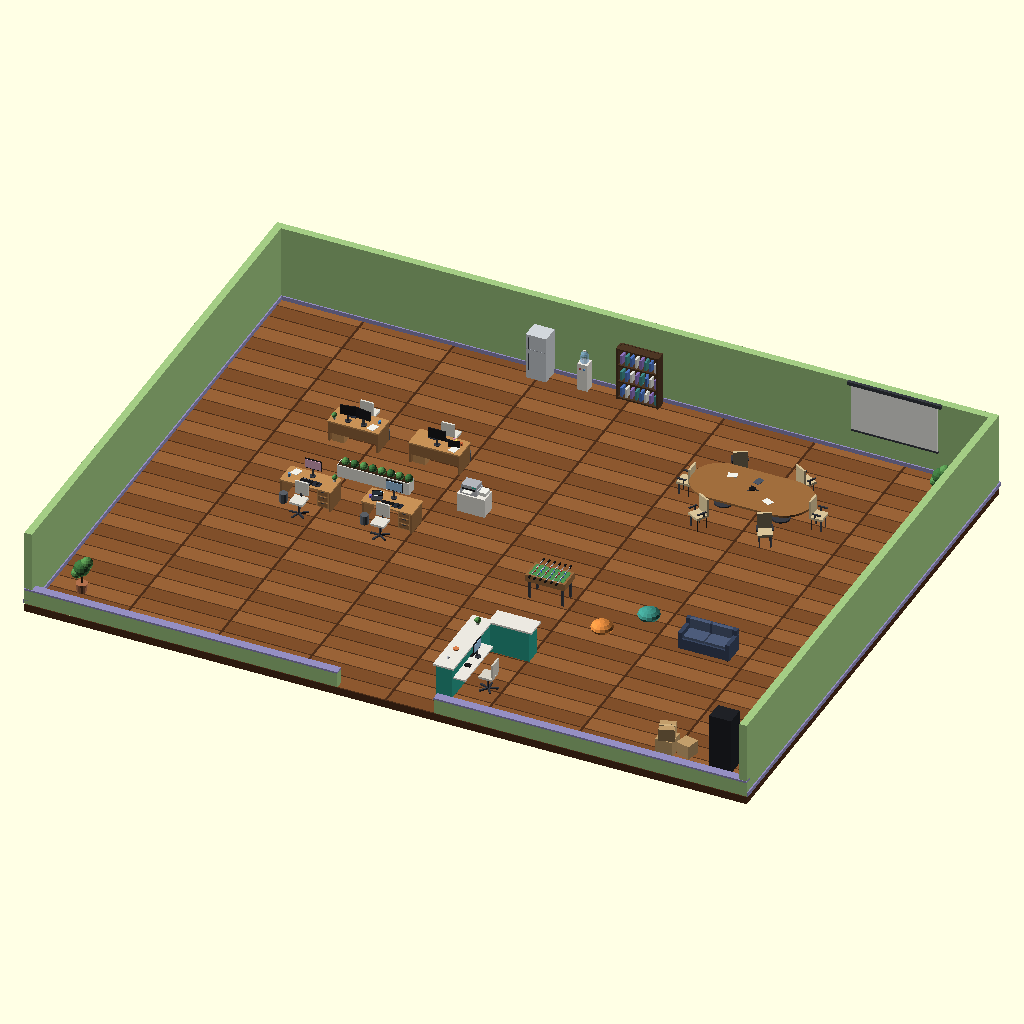
Cell 1 — every parameter at its default value.
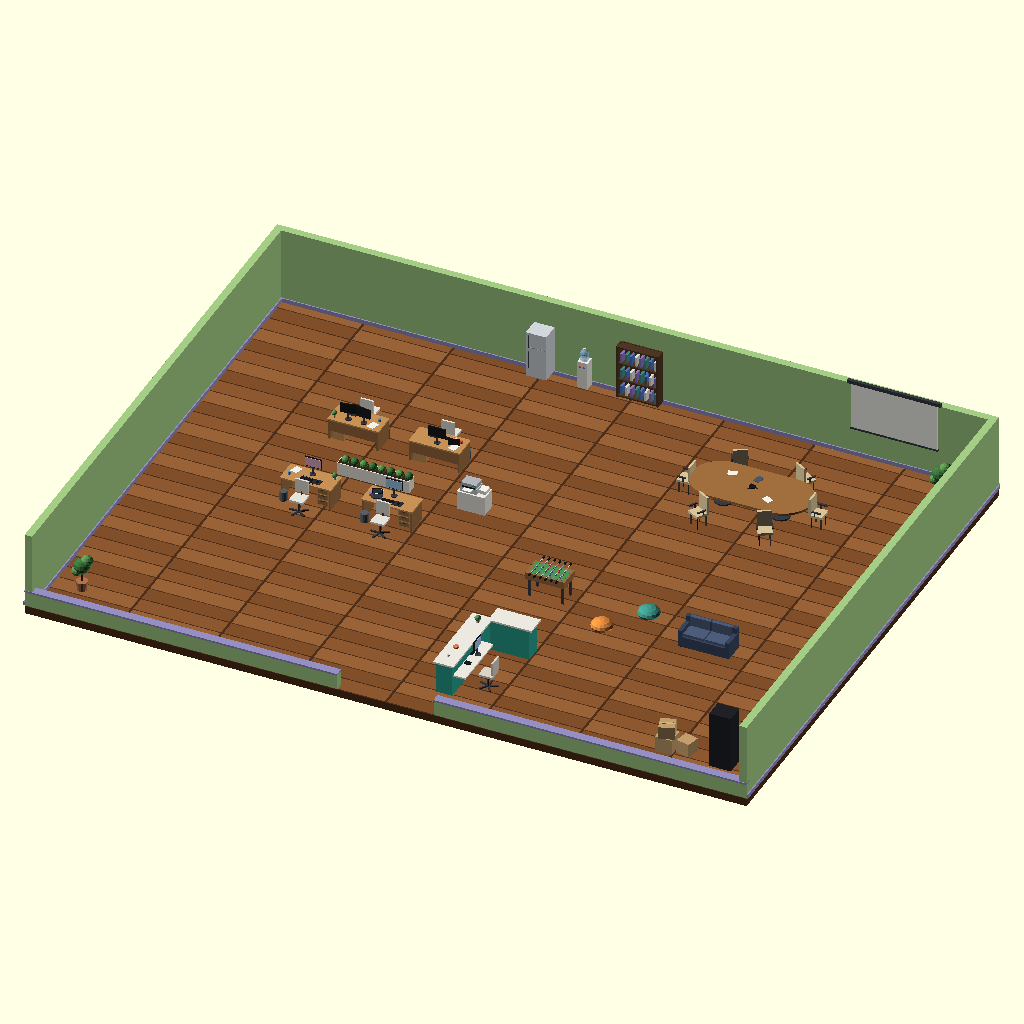
Cell 2 — FZ set to 0.3, the other parameters unchanged.
The same orthographic view direction (rotation 55°, 0°, 25°; colour scheme Cornfield) for every cell, with the view re-fitted per cell, so scale and position can differ between cells.
The OpenSCAD source (assets/scad/source/office/startup_studio.scad):
// StudioSim office variant: compact startup studio with an open creative floor.
use <../../lib/kit_office.scad>
use <../../lib/gk_camera.scad>

$fn = 14;
FZ = 0.15;

module desk_engineer_01() of_furn_workstation(dual = true, mug = [0.25, 0.55, 0.82], plant = true);
module desk_engineer_02() of_furn_workstation(laptop = true, sticky = true, mug = [0.82, 0.42, 0.24]);
module desk_artist_01() of_furn_workstation(tablet = true, screen = [0.88, 0.68, 0.78], plant = true);
module desk_designer_01() of_furn_workstation(laptop = true, mug = [0.55, 0.42, 0.82]);
module lounge_01() of_prop_foosball();

of_office_floor();
translate([0, 8.875, 1.45]) of_wall_segment(24);
translate([-11.875, 0, 1.45]) rotate([0, 0, 90]) of_wall_segment(18);
translate([11.875, 0, 1.45]) rotate([0, 0, 90]) of_wall_segment(18);
translate([-6.8, -8.875, 0.40]) of_wall_knee(10.4);
translate([6.8, -8.875, 0.40]) of_wall_knee(10.4);

// Four-discipline work island around a shared printer and planter spine.
translate([-6.5, 3.0, FZ]) rotate([0, 0, 180]) desk_engineer_01();
translate([-3.8, 3.0, FZ]) rotate([0, 0, 180]) desk_engineer_02();
translate([-6.5, -0.4, FZ]) desk_artist_01();
translate([-3.8, -0.4, FZ]) desk_designer_01();
translate([-5.1, 1.2, FZ]) of_prop_planter(2.4);
translate([-1.8, 1.2, FZ]) of_prop_printer_island();

// Pitch corner and relaxed play-test lounge.
translate([5.8, 4.7, FZ]) of_furn_conf_table();
for (a = [0 : 60 : 300]) translate([5.8 + 2.2 * cos(a), 4.7 + 1.7 * sin(a), FZ]) rotate([0, 0, a + 90]) of_furn_conf_chair();
translate([8.7, 8.62, 1.75 + FZ]) of_prop_projector_screen();
translate([2.2, -2.0, FZ]) lounge_01();
translate([4.4, -3.0, FZ]) of_prop_beanbag([0.90, 0.55, 0.25]);
translate([5.4, -1.8, FZ]) of_prop_beanbag([0.25, 0.60, 0.55]);
translate([7.7, -2.5, FZ]) of_furn_sofa();

// Reception, pantry and the deliberately visible startup server corner.
translate([1.5, -6.7, FZ]) rotate([0, 0, -90]) of_prop_reception();
translate([-3.0, 8.45, FZ]) of_prop_fridge();
translate([-1.5, 8.40, FZ]) of_prop_water_cooler();
translate([0.3, 8.45, FZ]) of_prop_binder_shelf();
translate([10.7, -7.8, FZ]) rotate([0, 0, 180]) of_prop_server_rack();
translate([8.8, -7.8, FZ]) of_prop_boxes();
translate([-10.7, -7.7, FZ]) of_prop_plant_tall();
translate([10.7, 7.6, FZ]) of_prop_plant_tall();

gk_camera_lookat([17, -21, 14], [0, 0, 0], "startup-overview", 52);
gk_camera_lookat([-1, -5, 2], [-5, 2, 1], "creative-floor", 58);
Parameter table extracted from the source (name, type, default, range or options):
FZ: number, default 0.15
